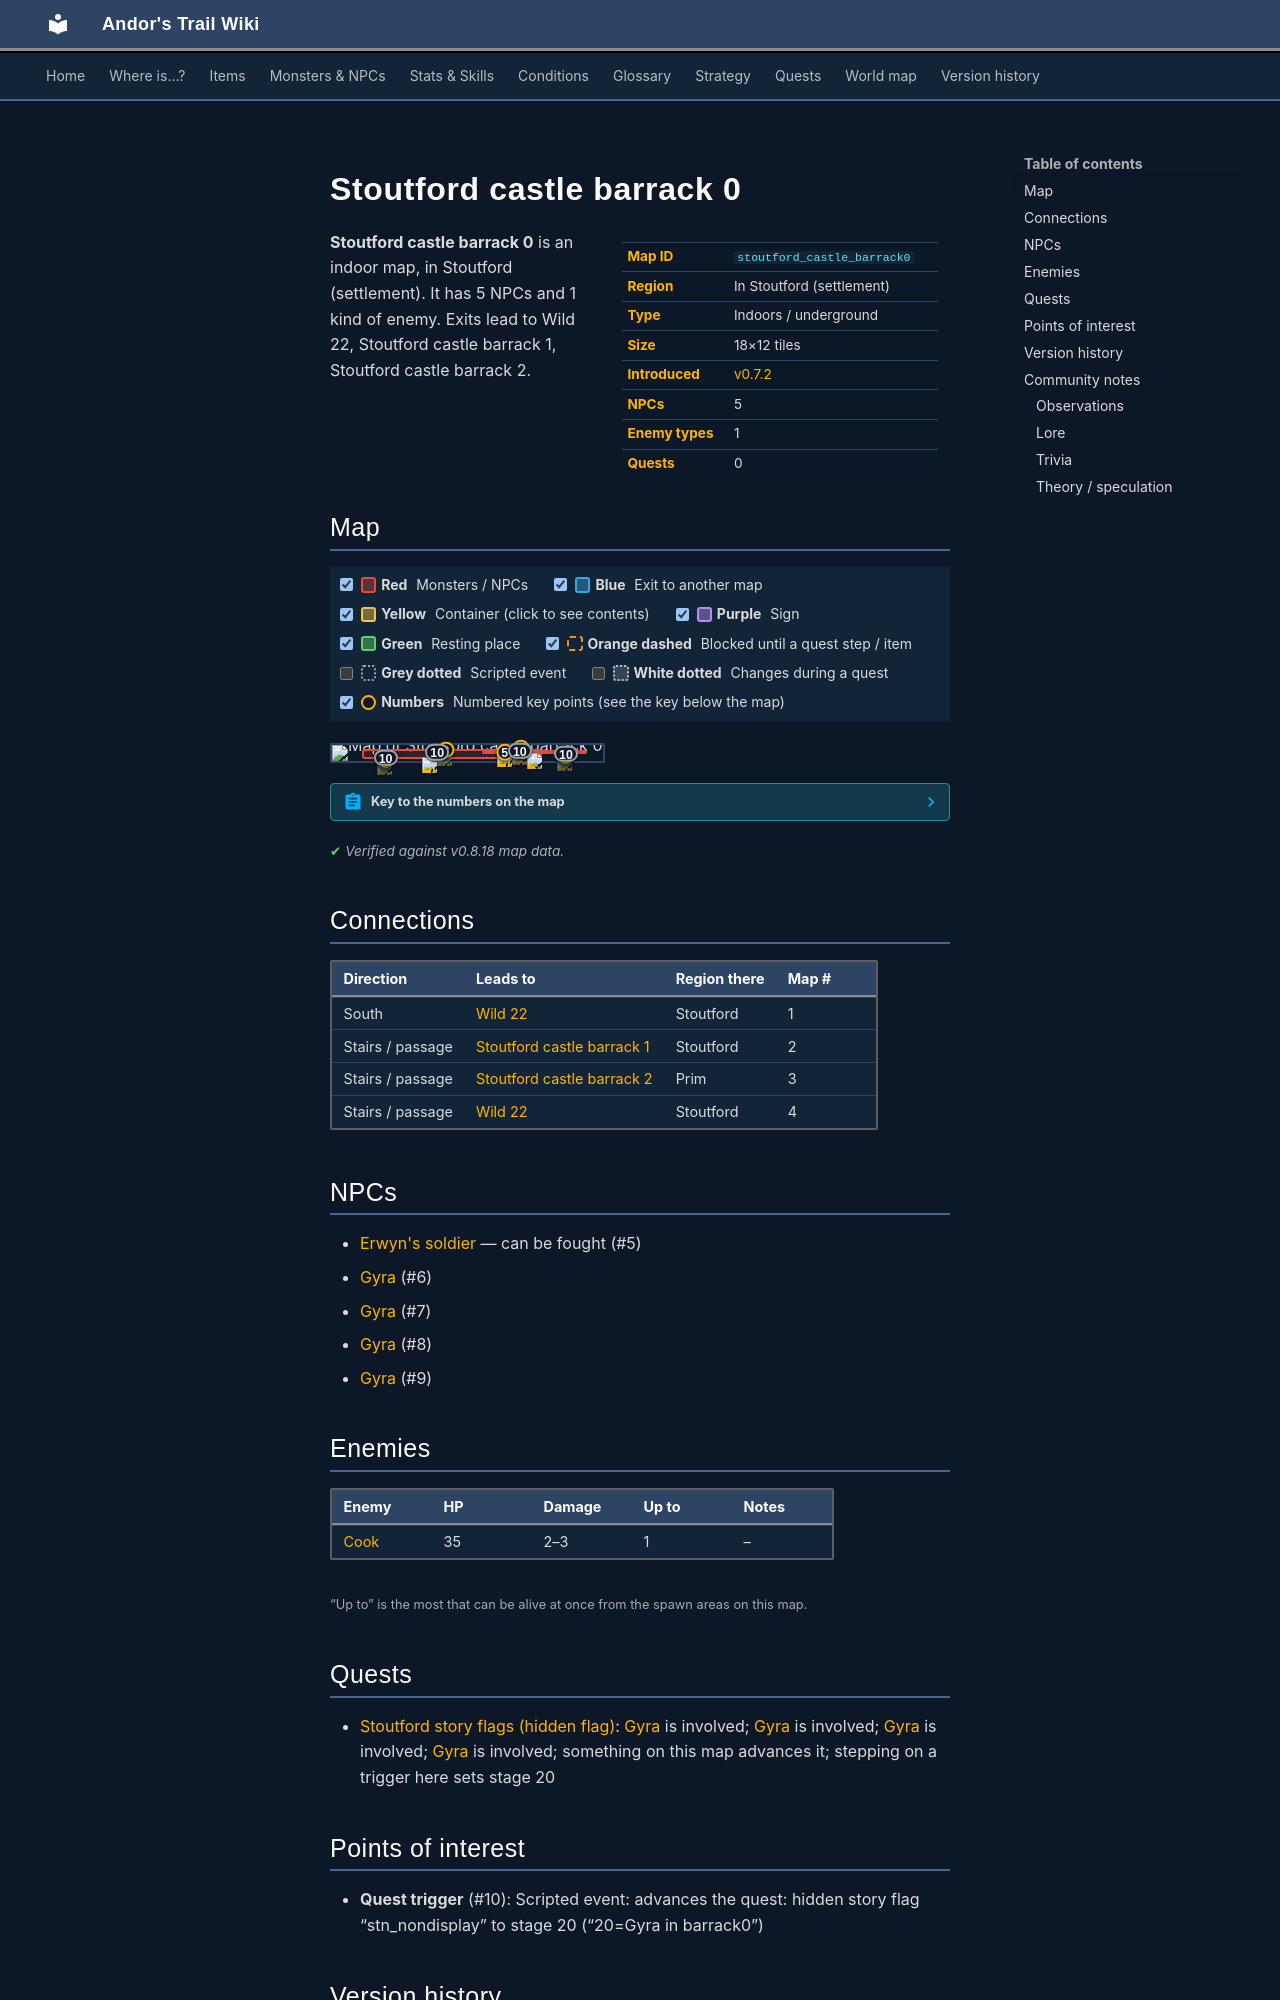

repository: asdfghjkl628/Andor-s-Trail-Wikiiii · page: maps/stoutford_castle_barrack0/index.html · generator: mkdocs

---
description: "Stoutford castle barrack 0 is an indoor location in Andor's Trail, in Stoutford (settlement). NPCs: Erwyn's soldier, Gyra, Gyra, Gyra, Gyra. Enemies: Cook. Exits to Wild 22, Stoutford castle barrack 1, Stoutford castle barrack 2."
---

# Stoutford castle barrack 0

<div class="infobox" markdown>

| | |
|---|---|
| **Map ID** | `stoutford_castle_barrack0` |
| **Region** | In Stoutford (settlement) |
| **Type** | Indoors / underground |
| **Size** | 18×12 tiles |
| **Introduced** | [v0.7.2](../versions/0.7.2.md) |
| **NPCs** | 5 |
| **Enemy types** | 1 |
| **Quests** | 0 |

</div>

**Stoutford castle barrack 0** is an indoor map, in Stoutford (settlement). It has 5 NPCs and 1 kind of enemy. Exits lead to Wild 22, Stoutford castle barrack 1, Stoutford castle barrack 2.

## Map

<div class="map-legend" markdown="0"><label class="lg"><input type="checkbox" data-t="spawn" checked><span class="sw sw-spawn"></span><b>Red</b>&nbsp;Monsters / NPCs</label><label class="lg"><input type="checkbox" data-t="mapchange" checked><span class="sw sw-mapchange"></span><b>Blue</b>&nbsp;Exit to another map</label><label class="lg"><input type="checkbox" data-t="container" checked><span class="sw sw-container"></span><b>Yellow</b>&nbsp;Container (click to see contents)</label><label class="lg"><input type="checkbox" data-t="sign" checked><span class="sw sw-sign"></span><b>Purple</b>&nbsp;Sign</label><label class="lg"><input type="checkbox" data-t="rest" checked><span class="sw sw-rest"></span><b>Green</b>&nbsp;Resting place</label><label class="lg"><input type="checkbox" data-t="key" checked><span class="sw sw-key"></span><b>Orange dashed</b>&nbsp;Blocked until a quest step / item</label><label class="lg"><input type="checkbox" data-t="script"><span class="sw sw-script"></span><b>Grey dotted</b>&nbsp;Scripted event</label><label class="lg"><input type="checkbox" data-t="replace"><span class="sw sw-replace"></span><b>White dotted</b>&nbsp;Changes during a quest</label><label class="lg"><input type="checkbox" data-t="pin" checked><span class="sw sw-pin"></span><b>Numbers</b>&nbsp;Numbered key points (see the key below the map)</label></div>

<div class="map-wrap hide-script hide-replace" markdown="0"><img src="../../assets/maps/stoutford_castle_barrack0.webp" alt="Map of Stoutford castle barrack 0" width="576" height="384" loading="lazy"><a id="place-exit1" class="mo mo-mapchange" href="../wild22/#place-entrance1" title="Exit to Wild 22" style="left:16.667%;top:91.667%;width:5.556%;height:8.333%"></a><a id="place-exit2" class="mo mo-mapchange" href="../wild22/#place-entrance2" title="Exit to Wild 22" style="left:83.333%;top:66.667%;width:5.556%;height:8.333%"></a><a id="place-up" class="mo mo-mapchange" href="../stoutford_castle_barrack1/#place-down" title="Exit to Stoutford castle barrack 1" style="left:38.889%;top:33.333%;width:5.556%;height:8.333%"></a><a id="place-down" class="mo mo-mapchange" href="../stoutford_castle_barrack2/#place-up" title="Exit to Stoutford castle barrack 2" style="left:66.667%;top:25.000%;width:5.556%;height:8.333%"></a><a class="mo mo-script" href="../../quests/stn_nondisplay/#stage-20" title="Scripted event: advances the quest: hidden story flag “stn_nondisplay” to stage 20 (“20=Gyra in barrack0”)" style="left:61.111%;top:33.333%;width:16.667%;height:8.333%"></a><a class="mo mo-script" href="../../quests/stn_nondisplay/#stage-20" title="Scripted event: advances the quest: hidden story flag “stn_nondisplay” to stage 20 (“20=Gyra in barrack0”)" style="left:27.778%;top:41.667%;width:22.222%;height:8.333%"></a><a class="mo mo-script" href="../../quests/stn_nondisplay/#stage-20" title="Scripted event: advances the quest: hidden story flag “stn_nondisplay” to stage 20 (“20=Gyra in barrack0”)" style="left:77.778%;top:58.333%;width:16.667%;height:8.333%"></a><a class="mo mo-script" href="../../quests/stn_nondisplay/#stage-20" title="Scripted event: advances the quest: hidden story flag “stn_nondisplay” to stage 20 (“20=Gyra in barrack0”)" style="left:11.111%;top:83.333%;width:16.667%;height:8.333%"></a><span class="mo mo-spawn" title="Spawns: Cook" style="left:55.556%;top:33.333%;width:38.889%;height:25.000%"></span><span class="mo mo-spawn" title="Spawns: Erwyn&#x27;s soldier" style="left:11.111%;top:25.000%;width:66.667%;height:66.667%"></span><span class="mo mo-spawn" title="Spawns: Gyra (only appears later, during a quest)" style="left:66.667%;top:25.000%;width:5.556%;height:8.333%"></span><span class="mo mo-spawn" title="Spawns: Gyra (only appears later, during a quest)" style="left:38.889%;top:33.333%;width:5.556%;height:8.333%"></span><span class="mo mo-spawn" title="Spawns: Gyra (only appears later, during a quest)" style="left:83.333%;top:66.667%;width:5.556%;height:8.333%"></span><span class="mo mo-spawn" title="Spawns: Gyra (only appears later, during a quest)" style="left:16.667%;top:91.667%;width:5.556%;height:8.333%"></span><a class="mob" href="../../monsters/erwyn_cook/" title="Cook" style="left:72.222%;top:50.000%;width:5.556%;height:8.333%"><img src="../../assets/icons/monsters/monsters_tometik8_35.png" alt="Cook"></a><a class="mob" href="../../monsters/erwyn_soldier/" title="Erwyn&#x27;s soldier" style="left:61.111%;top:41.667%;width:5.556%;height:8.333%"><img src="../../assets/icons/monsters/monsters_tometik8_38.png" alt="Erwyn&#x27;s soldier"></a><a class="mob" href="../../monsters/erwyn_soldier/" title="Erwyn&#x27;s soldier" style="left:33.333%;top:75.000%;width:5.556%;height:8.333%"><img src="../../assets/icons/monsters/monsters_tometik8_38.png" alt="Erwyn&#x27;s soldier"></a><a class="mob mob-later" href="../../monsters/stn_gyra/#v-stn_gyra4" title="Gyra (appears later in a quest)" style="left:66.667%;top:25.000%;width:5.556%;height:8.333%"><img src="../../assets/icons/monsters/monsters_ld1_158.png" alt="Gyra"></a><a class="mob mob-later" href="../../monsters/stn_gyra/#v-stn_gyra3" title="Gyra (appears later in a quest)" style="left:38.889%;top:33.333%;width:5.556%;height:8.333%"><img src="../../assets/icons/monsters/monsters_ld1_158.png" alt="Gyra"></a><a class="mob mob-later" href="../../monsters/stn_gyra/#v-stn_gyra2" title="Gyra (appears later in a quest)" style="left:83.333%;top:66.667%;width:5.556%;height:8.333%"><img src="../../assets/icons/monsters/monsters_ld1_158.png" alt="Gyra"></a><a class="mob mob-later" href="../../monsters/stn_gyra/#v-stn_gyra1" title="Gyra (appears later in a quest)" style="left:16.667%;top:91.667%;width:5.556%;height:8.333%"><img src="../../assets/icons/monsters/monsters_ld1_158.png" alt="Gyra"></a><a class="pin pin-exit" href="#key-1" style="left:19.444%;top:95.833%" title="Exit (south): to [Wild 22](wild22.md)">1</a><a class="pin pin-exit" href="#key-2" style="left:41.667%;top:37.500%" title="Exit (stairs / passage): to [Stoutford castle barrack 1](stoutford_castle_barrack1.md)">2</a><a class="pin pin-exit" href="#key-3" style="left:69.444%;top:29.167%" title="Exit (stairs / passage): to [Stoutford castle barrack 2](stoutford_castle_barrack2.md)">3</a><a class="pin pin-exit" href="#key-4" style="left:86.111%;top:70.833%" title="Exit (stairs / passage): to [Wild 22](wild22.md)">4</a><a id="pin-npc-erwyn_soldier" class="pin pin-npc" href="#key-5" style="left:63.889%;top:45.833%" title="[Erwyn&#x27;s soldier](../../monsters/erwyn_soldier.md): NPC">5</a><a id="pin-npc-stn_gyra2" class="pin pin-npc" href="#key-6" style="left:86.477%;top:64.584%" title="[Gyra](../../monsters/stn_gyra.md#v-stn_gyra2): NPC">6</a><a id="pin-npc-stn_gyra1" class="pin pin-npc" href="#key-7" style="left:19.810%;top:89.584%" title="[Gyra](../../monsters/stn_gyra.md#v-stn_gyra1): NPC">7</a><a id="pin-npc-stn_gyra3" class="pin pin-npc" href="#key-8" style="left:42.032%;top:31.251%" title="[Gyra](../../monsters/stn_gyra.md#v-stn_gyra3): NPC">8</a><a id="pin-npc-stn_gyra4" class="pin pin-npc" href="#key-9" style="left:69.810%;top:22.917%" title="[Gyra](../../monsters/stn_gyra.md#v-stn_gyra4): NPC">9</a><a class="pin pin-script" href="#key-10" style="left:69.444%;top:37.500%" title="Quest trigger: Scripted event: advances the quest: hidden story flag “stn_nondisplay” to stage 20 (“20=Gyra in barrack0”)">10</a><a class="pin pin-script" href="#key-10" style="left:38.889%;top:45.833%" title="Quest trigger: Scripted event: advances the quest: hidden story flag “stn_nondisplay” to stage 20 (“20=Gyra in barrack0”)">10</a><a class="pin pin-script" href="#key-10" style="left:86.477%;top:56.251%" title="Quest trigger: Scripted event: advances the quest: hidden story flag “stn_nondisplay” to stage 20 (“20=Gyra in barrack0”)">10</a><a class="pin pin-script" href="#key-10" style="left:19.810%;top:81.251%" title="Quest trigger: Scripted event: advances the quest: hidden story flag “stn_nondisplay” to stage 20 (“20=Gyra in barrack0”)">10</a></div>

??? abstract "Key to the numbers on the map"

    | # | What | Details |
    |---|---|---|
    | <span id="key-1"></span>1 | Exit (south) | to [Wild 22](wild22.md) |
    | <span id="key-2"></span>2 | Exit (stairs / passage) | to [Stoutford castle barrack 1](stoutford_castle_barrack1.md) |
    | <span id="key-3"></span>3 | Exit (stairs / passage) | to [Stoutford castle barrack 2](stoutford_castle_barrack2.md) |
    | <span id="key-4"></span>4 | Exit (stairs / passage) | to [Wild 22](wild22.md) |
    | <span id="key-5"></span>5 | [Erwyn's soldier](../monsters/erwyn_soldier.md) | NPC |
    | <span id="key-6"></span>6 | [Gyra](../monsters/stn_gyra.md#v-stn_gyra2) | NPC |
    | <span id="key-7"></span>7 | [Gyra](../monsters/stn_gyra.md#v-stn_gyra1) | NPC |
    | <span id="key-8"></span>8 | [Gyra](../monsters/stn_gyra.md#v-stn_gyra3) | NPC |
    | <span id="key-9"></span>9 | [Gyra](../monsters/stn_gyra.md#v-stn_gyra4) | NPC |
    | <span id="key-10"></span>10 | Quest trigger | Scripted event: advances the quest: hidden story flag “stn_nondisplay” to stage 20 (“20=Gyra in barrack0”) |


<p class="verified">Verified against v0.8.18 map data.</p>

## Connections

| Direction | Leads to | Region there | Map # |
|---|---|---|---|
| South | [Wild 22](wild22.md) | Stoutford | 1 |
| Stairs / passage | [Stoutford castle barrack 1](stoutford_castle_barrack1.md) | Stoutford | 2 |
| Stairs / passage | [Stoutford castle barrack 2](stoutford_castle_barrack2.md) | Prim | 3 |
| Stairs / passage | [Wild 22](wild22.md) | Stoutford | 4 |
